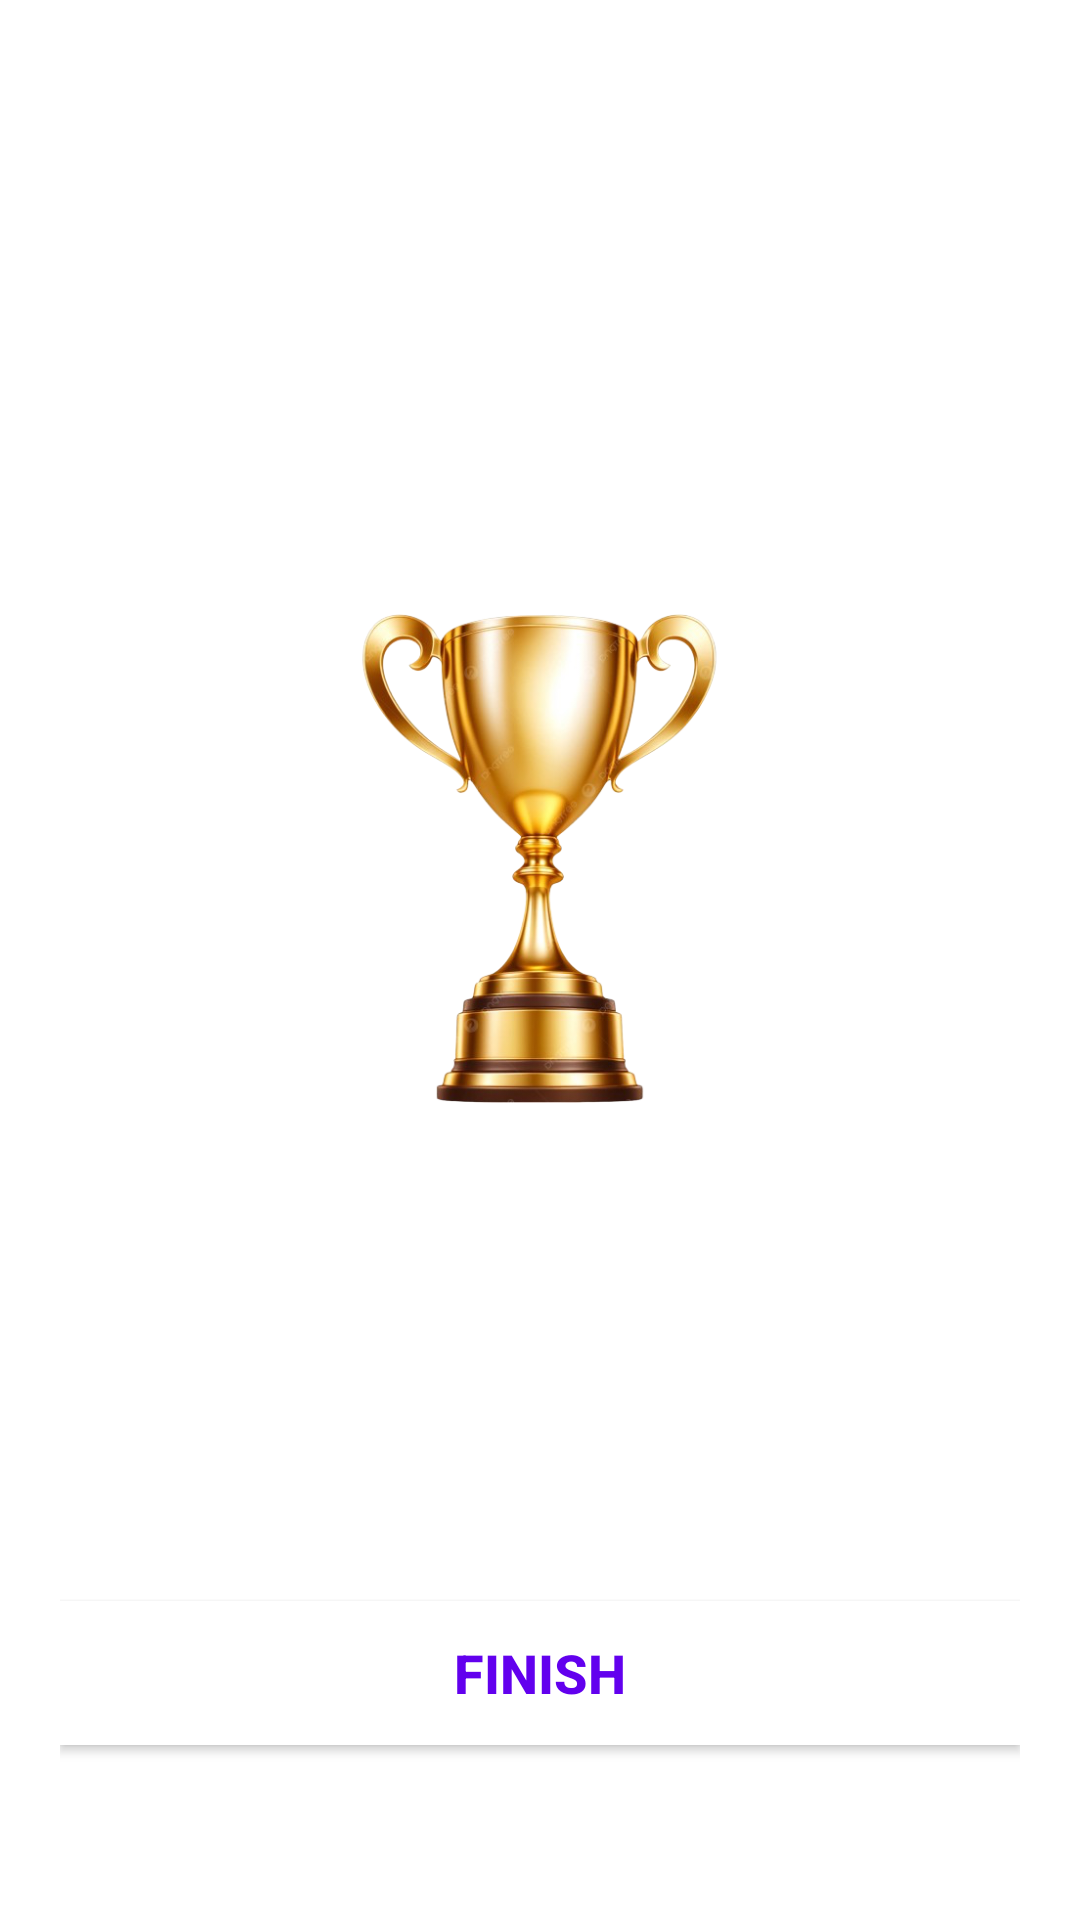

Android layout source for this screen:
<!-- AndroidManifest.xml: application theme Theme.QuizApp -->
<!-- res/layout/activity_finish.xml -->
<?xml version="1.0" encoding="utf-8"?>
<LinearLayout xmlns:android="http://schemas.android.com/apk/res/android"
    xmlns:app="http://schemas.android.com/apk/res-auto"
    xmlns:tools="http://schemas.android.com/tools"
    android:id="@+id/main"
    android:layout_width="match_parent"
    android:layout_height="match_parent"
    android:background="@drawable/ic_bg"
    android:gravity="center_horizontal"
    android:orientation="vertical"
    android:padding="20dp"
    tools:context=".view.FinishActivity">

    <TextView
        android:layout_width="match_parent"
        android:layout_height="wrap_content"
        android:layout_marginTop="25dp"
        android:text="Result"
        android:textAlignment="center"
        android:textColor="@color/white"
        android:textSize="25dp"
        android:textStyle="bold" />

    <ImageView
        android:id="@+id/imageView3"
        android:layout_width="163dp"
        android:layout_height="215dp"
        android:layout_marginTop="100dp"
        app:srcCompat="@drawable/cup"
        tools:layout_editor_absoluteX="124dp"
        tools:layout_editor_absoluteY="115dp" />

    <TextView
        android:layout_width="match_parent"
        android:layout_height="wrap_content"
        android:text="Hey,Congratulations"
        android:textAlignment="center"
        android:textColor="@color/white"
        android:textSize="25dp"
        android:textStyle="bold"
        tools:layout_editor_absoluteX="40dp"
        tools:layout_editor_absoluteY="389dp" />

    <TextView
        android:id="@+id/username"
        android:layout_width="match_parent"
        android:layout_height="wrap_content"
        android:layout_marginTop="10dp"
        android:gravity="center_horizontal"
        android:text="İdil"
        android:textColor="@color/white"
        android:textSize="22dp"
        android:textStyle="bold" />

    <TextView
        android:id="@+id/score"
        android:layout_width="match_parent"
        android:layout_height="wrap_content"
        android:layout_marginTop="10dp"
        android:gravity="center_horizontal"
        android:text=" "
        android:textColor="@android:color/secondary_text_dark"
        android:textSize="20dp" />

    <androidx.appcompat.widget.AppCompatButton
        android:id="@+id/btn_finish"
        android:layout_width="match_parent"
        android:layout_height="wrap_content"
        android:layout_marginTop="30dp"
        android:background="@color/white"
        android:text="FINISH"
        android:textColor="@color/design_default_color_primary"
        android:textSize="18sp"
        android:textStyle="bold" />
</LinearLayout>
<!-- resources referenced by this layout -->
<resources>
  <color name="white">#FFFFFFFF</color>
  <!-- drawable cup: png bitmap (drawable, 240729 bytes) -->
  <style name="Theme.QuizApp" parent="Base.Theme.QuizApp" />
  <style name="Base.Theme.QuizApp" parent="Theme.MaterialComponents.DayNight.NoActionBar">
          
          
      </style>
</resources>
